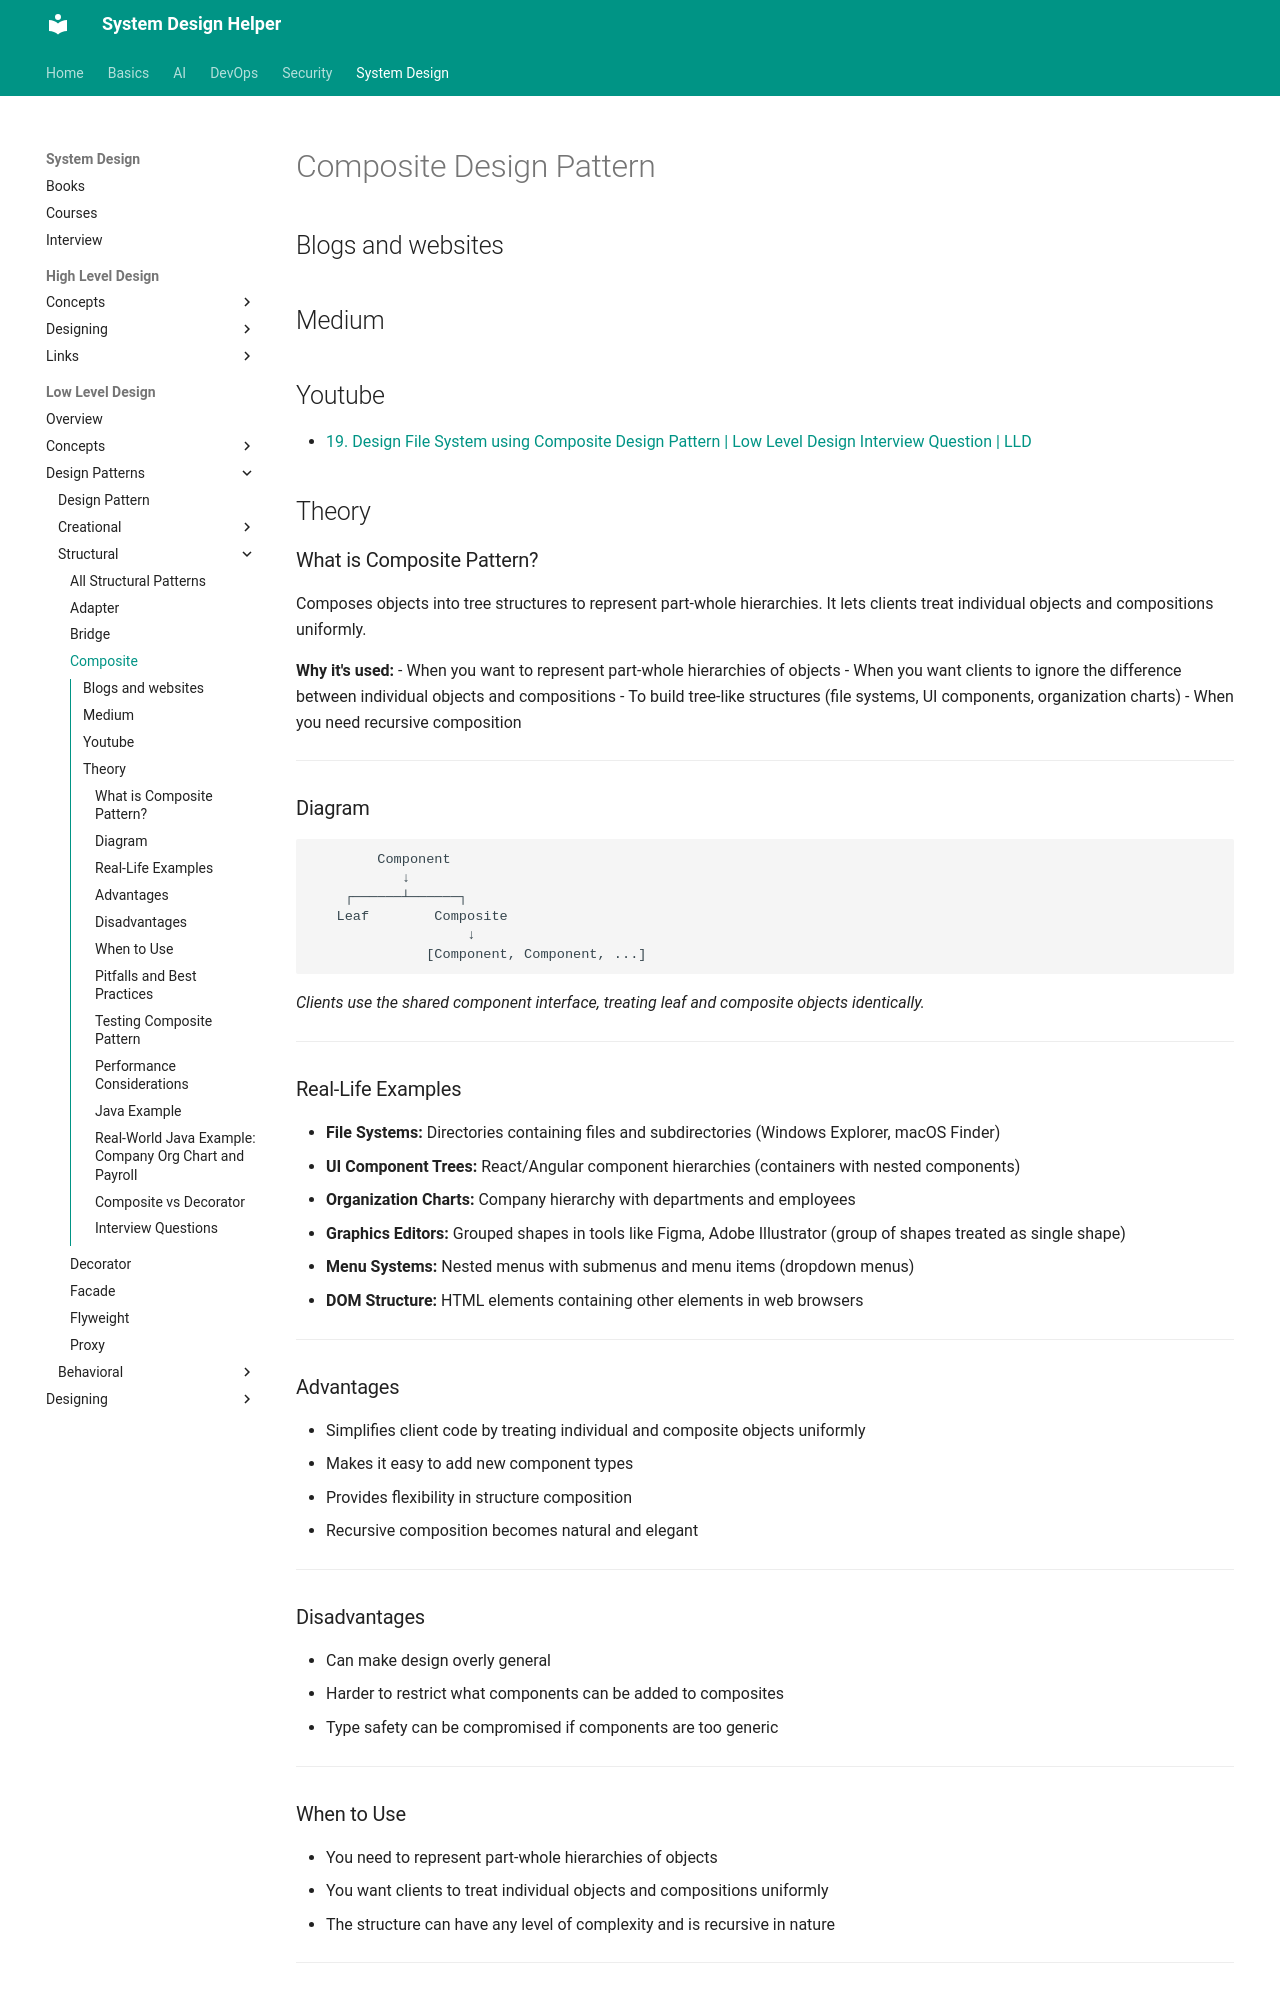

repository: abhishekghoshh/system-design-helper · page: system-design/low-level/design-pattern/structural/composite/index.html · generator: mkdocs

# Composite Design Pattern

## Blogs and websites

## Medium

## Youtube

- [19. Design File System using Composite Design Pattern | Low Level Design Interview Question | LLD](https://www.youtube.com/watch?v=FLkCkUY7Wu0)

## Theory

### What is Composite Pattern?

Composes objects into tree structures to represent part-whole hierarchies. It lets clients treat individual objects and compositions uniformly.

**Why it's used:**
- When you want to represent part-whole hierarchies of objects
- When you want clients to ignore the difference between individual objects and compositions
- To build tree-like structures (file systems, UI components, organization charts)
- When you need recursive composition

---

### Diagram

```text
        Component
           ↓
    ┌──────┴──────┐
   Leaf        Composite
                   ↓
              [Component, Component, ...]
```
*Clients use the shared component interface, treating leaf and composite objects identically.*

---

### Real-Life Examples

- **File Systems:** Directories containing files and subdirectories (Windows Explorer, macOS Finder)
- **UI Component Trees:** React/Angular component hierarchies (containers with nested components)
- **Organization Charts:** Company hierarchy with departments and employees
- **Graphics Editors:** Grouped shapes in tools like Figma, Adobe Illustrator (group of shapes treated as single shape)
- **Menu Systems:** Nested menus with submenus and menu items (dropdown menus)
- **DOM Structure:** HTML elements containing other elements in web browsers

---

### Advantages

- Simplifies client code by treating individual and composite objects uniformly
- Makes it easy to add new component types
- Provides flexibility in structure composition
- Recursive composition becomes natural and elegant

---

### Disadvantages

- Can make design overly general
- Harder to restrict what components can be added to composites
- Type safety can be compromised if components are too generic

---

### When to Use

- You need to represent part-whole hierarchies of objects
- You want clients to treat individual objects and compositions uniformly
- The structure can have any level of complexity and is recursive in nature

---

### Pitfalls and Best Practices

**Pitfall:** Treating leaf and composite differently in client code defeats the purpose
**Best Practice:** Ensure uniform treatment; use common interface for operations

**Pitfall:** Unrestricted tree depth causing stack overflow in recursive operations
**Best Practice:** Set reasonable depth limits; use iterative traversal for very deep trees

---

### Testing Composite Pattern

- Test leaf and composite nodes separately
- Verify recursive operations work correctly
- Test edge cases (empty composites, single children)
- Validate tree traversal operations with various depths

---

### Performance Considerations

| Aspect | Impact |
|--------|--------|
| **Memory** | Medium (tree overhead) |
| **Runtime Cost** | Medium (traversal cost) |
| **Scalability** | Medium |

---
